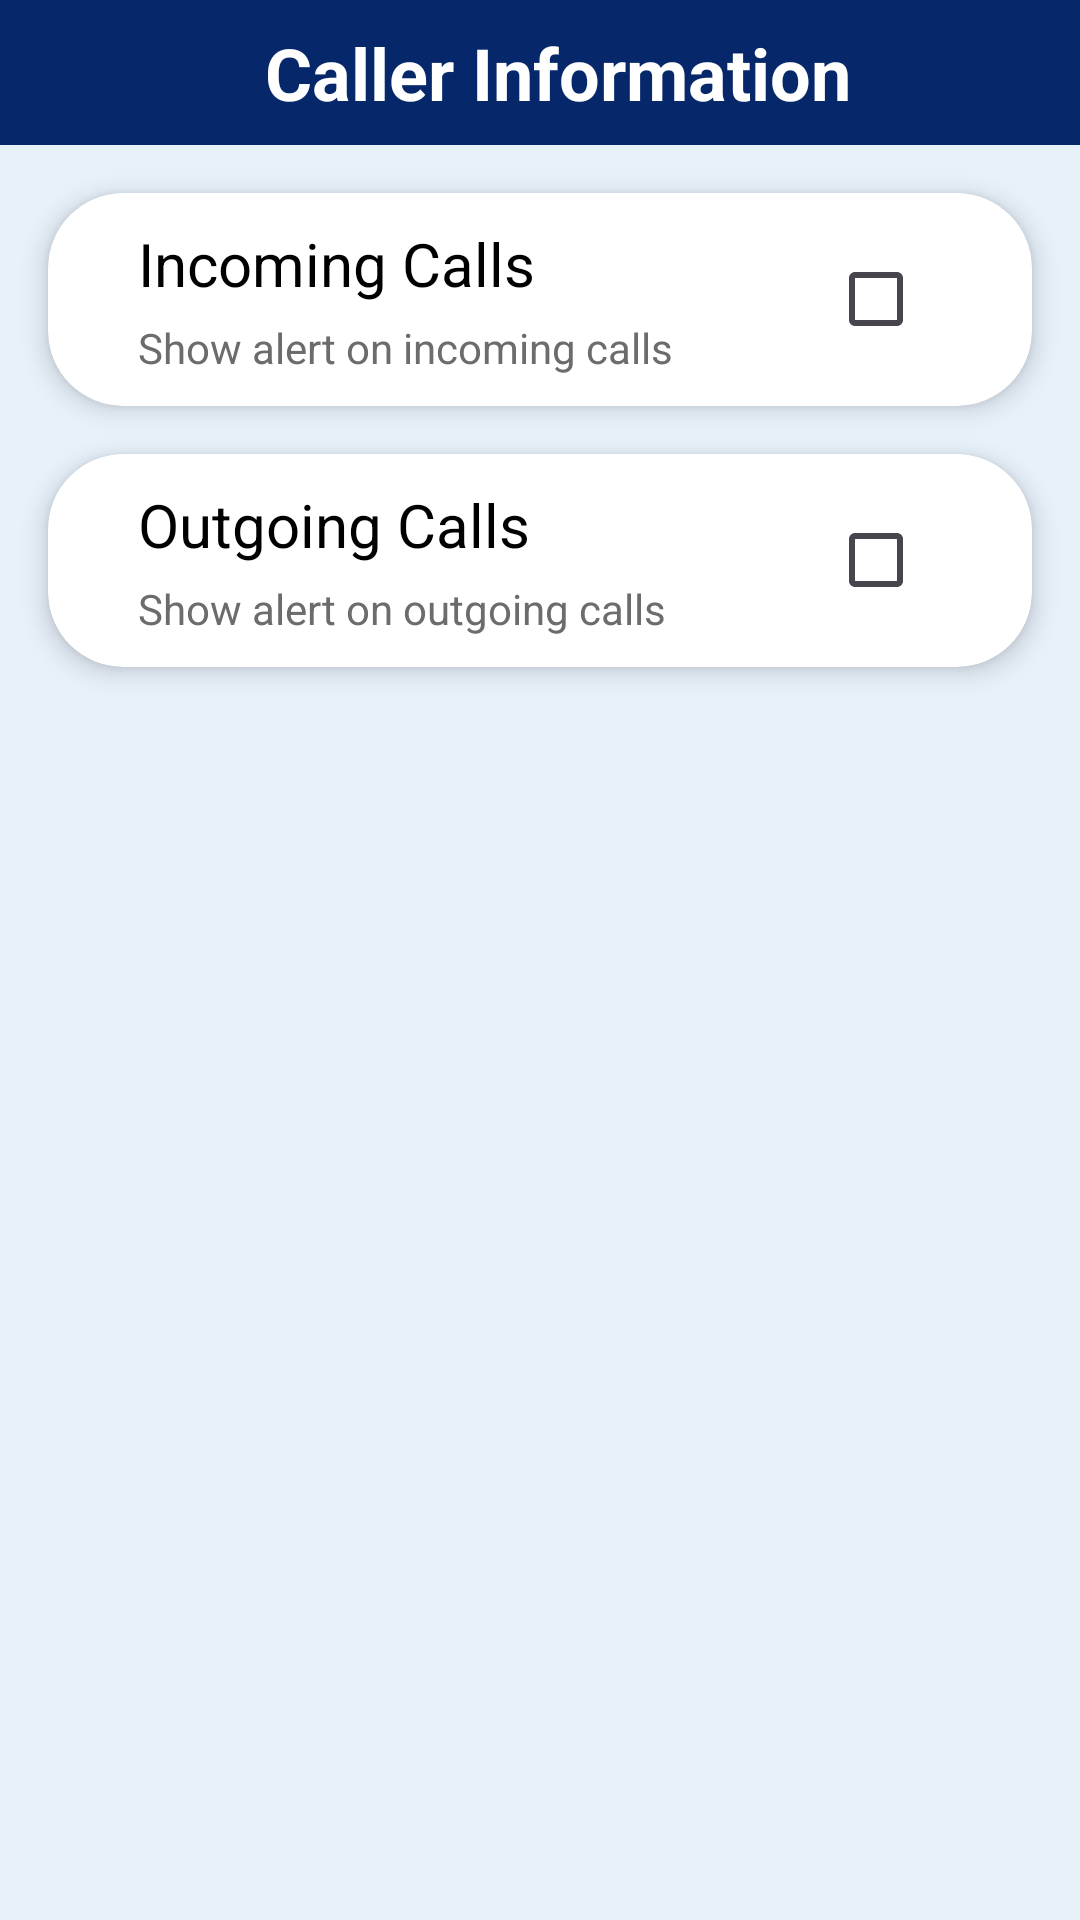

This screen was rendered from an Android layout file. Write that file and the resources it references.
<!-- AndroidManifest.xml: application theme Theme.Realapps -->
<!-- res/layout/activity_sim_infomation.xml -->
<?xml version="1.0" encoding="utf-8"?>
<RelativeLayout xmlns:android="http://schemas.android.com/apk/res/android"
    xmlns:app="http://schemas.android.com/apk/res-auto"
    android:layout_width="match_parent"
    android:layout_height="match_parent"
    android:background="@color/main_back_ground">

    <LinearLayout
        android:id="@+id/titleBarLayout"
        android:layout_width="match_parent"
        android:layout_height="wrap_content"
        android:background="@color/bg_color_2"
        app:layout_constraintEnd_toEndOf="parent"
        app:layout_constraintStart_toStartOf="parent"
        app:layout_constraintTop_toTopOf="parent">

        <ImageView
            android:id="@+id/btBack"
            android:layout_width="wrap_content"
            android:layout_height="wrap_content"
            android:layout_gravity="center_vertical"
            android:layout_marginStart="@dimen/dp_12"
            android:src="@drawable/baseline_arrow_back_24_white" />

        <TextView
            android:id="@+id/titleBar"
            android:layout_width="0dp"
            android:layout_height="wrap_content"
            android:layout_weight="1"
            android:paddingVertical="@dimen/dp_8"
            android:text="Caller Information"
            android:textAlignment="center"
            android:textColor="#FFF"
            android:textSize="24sp"
            android:textStyle="bold" />

    </LinearLayout>


    <androidx.core.widget.NestedScrollView
        android:layout_below="@id/titleBarLayout"
        android:layout_width="match_parent"
        android:layout_height="wrap_content"
        android:layout_above="@id/rel_banner">

        <LinearLayout
            android:layout_width="match_parent"
            android:layout_height="match_parent"
            android:orientation="vertical">

            <TextView
                android:visibility="gone"
                android:id="@+id/tv_title"
                style="@style/TitleToolbar"
                android:layout_marginBottom="0dp"
                android:text="Caller Information" />

            <androidx.cardview.widget.CardView
                android:id="@+id/in_call_part"
                android:layout_width="match_parent"
                android:layout_height="wrap_content"
                android:layout_below="@+id/tv_title"
                android:layout_margin="16dp"
                app:cardBackgroundColor="@color/white"
                app:cardCornerRadius="25dp"
                app:cardElevation="5dp">

                <RelativeLayout
                    android:layout_width="match_parent"
                    android:layout_height="match_parent"
                    android:layout_marginHorizontal="10dp"
                    android:padding="10dp">

                    <TextView
                        android:id="@+id/out_call_title"
                        android:layout_width="wrap_content"
                        android:layout_height="wrap_content"
                        android:paddingStart="@dimen/dp_10"
                        android:text="Incoming Calls"
                        android:textColor="@color/black"
                        android:textSize="20sp" />

                    <TextView
                        android:layout_width="wrap_content"
                        android:layout_height="wrap_content"
                        android:layout_below="@+id/out_call_title"
                        android:layout_marginTop="5dp"
                        android:paddingStart="@dimen/dp_10"
                        android:text="Show alert on incoming calls"
                        android:textColor="@color/grey" />

                    <CheckBox
                        android:id="@+id/in_call_check"
                        android:layout_width="wrap_content"
                        android:layout_height="wrap_content"
                        android:layout_alignParentRight="true"
                        android:layout_centerVertical="true"
                        android:buttonTint="@color/colorAccent" />

                </RelativeLayout>
            </androidx.cardview.widget.CardView>

            <androidx.cardview.widget.CardView
                android:id="@+id/out_call_part"
                android:layout_width="match_parent"
                android:layout_height="wrap_content"
                android:layout_below="@+id/in_call_part"
                android:layout_marginHorizontal="16dp"
                app:cardBackgroundColor="@color/white"
                app:cardCornerRadius="25dp"
                app:cardElevation="5dp">

                <RelativeLayout
                    android:layout_width="match_parent"
                    android:layout_height="match_parent"
                    android:layout_marginHorizontal="10dp"
                    android:padding="10dp">

                    <TextView
                        android:id="@+id/in_call_title"
                        android:layout_width="wrap_content"
                        android:layout_height="wrap_content"
                        android:text="Outgoing Calls"
                        android:paddingStart="@dimen/dp_10"
                        android:textColor="@color/black"
                        android:textSize="20sp" />

                    <TextView
                        android:layout_width="wrap_content"
                        android:layout_height="wrap_content"
                        android:paddingStart="@dimen/dp_10"
                        android:layout_below="@+id/in_call_title"
                        android:layout_marginTop="5dp"
                        android:text="Show alert on outgoing calls"
                        android:textColor="@color/grey" />

                    <CheckBox
                        android:id="@+id/out_call_check"
                        android:layout_width="wrap_content"
                        android:layout_height="wrap_content"
                        android:layout_alignParentRight="true"
                        android:layout_centerVertical="true"
                        android:buttonTint="@color/colorAccent" />

                </RelativeLayout>


            </androidx.cardview.widget.CardView>


            <RelativeLayout
                android:id="@+id/rl_adplaceholder"
                style="@style/RelativeNativeAds"
                android:layout_marginHorizontal="16dp"/>


            <androidx.recyclerview.widget.RecyclerView
                android:id="@+id/recyclerView"
                android:layout_width="match_parent"
                android:layout_height="match_parent"
                android:layout_marginHorizontal="10dp"
                android:layout_marginVertical="10dp"
                android:clipToPadding="false" />

        </LinearLayout>

    </androidx.core.widget.NestedScrollView>


    <RelativeLayout
        android:id="@+id/rel_banner"
        style="@style/BannerAdsView" />


</RelativeLayout>
<!-- resources referenced by this layout -->
<resources>
  <color name="bg_color_2">#06286B</color>
  <color name="black">#FF000000</color>
  <color name="colorAccent">#418CEC</color>
  <color name="grey">#6C6C6C</color>
  <color name="main_back_ground">#e7f1fa</color>
  <color name="white">#FFFFFFFF</color>
  <dimen name="dp_10">10dp</dimen>
  <dimen name="dp_12">12dp</dimen>
  <dimen name="dp_8">8dp</dimen>
  <style name="BannerAdsView">
          <item name="android:layout_alignParentBottom">true</item>
          <item name="android:layout_width">wrap_content</item>
          <item name="android:layout_height">wrap_content</item>
          <item name="android:layout_centerHorizontal">true</item>
      </style>
  <style name="RelativeNativeAds">
          <item name="android:layout_width">match_parent</item>
          <item name="android:layout_height">wrap_content</item>
          <item name="android:layout_marginLeft">5dp</item>
          <item name="android:layout_marginTop">15dp</item>
          <item name="android:layout_marginRight">5dp</item>
          <item name="android:layout_marginBottom">5dp</item>
          <item name="android:background">@drawable/bg_banner</item>
          <item name="android:padding">1dp</item>
      </style>
  <style name="TitleToolbar">
          <item name="android:layout_width">wrap_content</item>
          <item name="android:layout_height">wrap_content</item>
          <item name="android:layout_marginLeft">16dp</item>
          <item name="android:layout_marginTop">30dp</item>
          <item name="android:layout_marginBottom">16dp</item>
          <item name="android:textColor">@color/black</item>
          <item name="android:textSize">20sp</item>
          <item name="android:textStyle">bold</item>
      </style>
  <style name="Theme.Realapps" parent="Theme.MaterialComponents.DayNight.NoActionBar">
          
          <item name="colorPrimary">@color/purple_500</item>
          <item name="colorPrimaryVariant">@color/purple_700</item>
          <item name="colorOnPrimary">@color/black</item>
          
          <item name="colorSecondary">@color/teal_200</item>
          <item name="colorSecondaryVariant">@color/teal_700</item>
          <item name="colorOnSecondary">@color/black</item>
          
          
          
  
          <item name="android:windowLightStatusBar">true</item>
      </style>
  <!-- drawable bg_banner (drawable) -->
  <?xml version="1.0" encoding="utf-8"?>
  <shape xmlns:android="http://schemas.android.com/apk/res/android"
      android:shape="rectangle">
     
      <solid android:color="@color/white"/>
      <stroke
          android:width="1dp"
          android:color="@android:color/black" />
  </shape>
  <color name="purple_500">#FF6200EE</color>
  <color name="purple_700">#FF3700B3</color>
  <color name="teal_200">#FF03DAC5</color>
  <color name="teal_700">#FF018786</color>
</resources>
